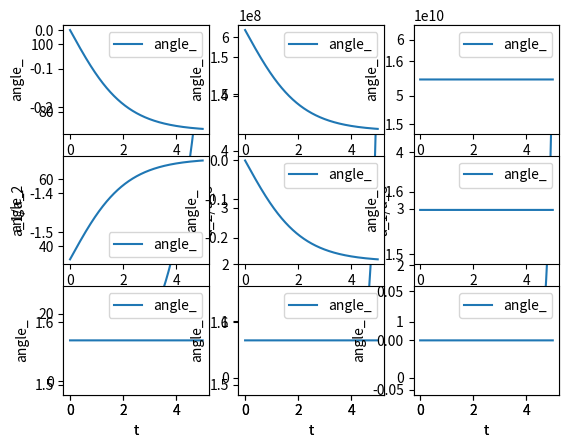

This figure's Python source:
import numpy as np
import matplotlib.pyplot as plt


class ParaSolver:
    def __init__(self, list_A, list_time):
        self.list_A = list_A
        self.list_time = list_time
        self.list_F = None
        self.list_eig_values = None
        self.list_eig_vectors = None
        self.list_ratio_xy = None
        self.list_ratio_yz = None
        self.list_ratio_xz = None
        self.list_ratios = None
        self.list_angles = None

    def reset(self, list_A, list_time):
        self.list_A = list_A
        self.list_time = list_time

    def calc_trans_mat(self, A, delta_t, F_prec, dim):
        D = np.eye(dim) - (delta_t / 2) * A
        E = np.eye(dim) + (delta_t / 2) * A
        F = np.dot(np.dot(np.linalg.pinv(D), E), F_prec)
        return F

    def calc_F(self):
        # calculate the transformation tensor at each time
        dim = 3
        list_A = self.list_A
        delta_t = self.list_time[1]-self.list_time[0]
        steps = len(list_A)
        trans = np.eye(dim)
        list_F = []
        for A in list_A:
            trans = self.calc_trans_mat(A, delta_t, trans, dim)
            list_F.append(trans)
        self.list_F = list_F
        return list_F

    def decompose(self, F):
        # decompose of F according to the algorithm
        F_inv = np.linalg.pinv(F)
        G = np.dot(F_inv.transpose(), F_inv)
        parameters = np.linalg.eig(G)
        return parameters

    def calc_eig_para(self):
        # calculate the eig values and vectors at each time
        self.calc_F()
        list_eig_values = []
        list_eig_vectors = []
        for F in self.list_F:
            (eig_value, eig_vector) = self.decompose(F)
            list_eig_values.append(eig_value)
            list_eig_vectors.append(eig_vector)
        self.list_eig_values = list_eig_values
        self.list_eig_vectors = list_eig_vectors
        return list_eig_values, list_eig_vectors

    def calc_ratio(self):
        self.calc_eig_para()
        # calculate the ratios out of from the eig values
        list_eig_values = self.list_eig_values
        list_eig_vectors = self.list_eig_vectors
        # ratio
        list_ratio_xy = []
        list_ratio_yz = []
        list_ratio_xz = []
        list_ratios = []
        for eig_values in list_eig_values:
            ratio_xy = np.sqrt(eig_values[1]/eig_values[0])
            ratio_yz = np.sqrt(eig_values[2]/eig_values[1])
            ratio_xz = np.sqrt(eig_values[2]/eig_values[0])
            list_ratio_xy.append(ratio_xy)
            list_ratio_yz.append(ratio_yz)
            list_ratio_xz.append(ratio_xz)
            ratios = [ratio_xy, ratio_yz, ratio_xz]
            list_ratios.append(ratios)
        self.list_ratio_xy = list_ratio_xy
        self.list_ratio_yz = list_ratio_yz
        self.list_ratio_xz = list_ratio_xz
        self.list_ratios = list_ratios
        return list_ratio_xy, list_ratio_yz, list_ratio_xz

    def calc_angle(self):
        self.calc_eig_para()
        # calculate the angles out of from the eig vectors
        list_eig_vectors = self.list_eig_vectors
        # angle
        list_angles = []
        for eig_vectors in list_eig_vectors:
            # inner product -> matrix product
            angles = np.arccos(eig_vectors)
            for i in range(len(angles)):
                for j in range(len(angles[i])):
                    if angles[i][j] > np.pi/2:
                        angles[i][j] -= np.pi
            list_angles.append(angles)
        self.list_angles = list_angles
        return list_angles

    def calc_geo_para(self):
        (self.list_ratio_xy, self.list_ratio_yz, self.list_ratio_xz) = self.calc_ratio()
        self.list_angles = self.calc_angle()
        return None

    def plot_ratio(self):
        self.calc_geo_para()
        list_ratios = self.list_ratios
        list_ratios= np.array(list_ratios)
        list_time = self.list_time
        plt.subplot(1, 3, 1)
        plt.plot(list_time, list_ratios[:, 0], label='ratio_xy')
        plt.xlabel('t')
        plt.ylabel('a_1/a_2')
        plt.legend()
        plt.subplot(1, 3, 2)
        plt.plot(list_time, list_ratios[:, 1], label='ratio_yz')
        plt.xlabel('t')
        plt.ylabel('a_2/a_3')
        plt.legend()
        plt.subplot(1, 3, 3)
        plt.plot(list_time, list_ratios[:, 2], label='ratio_xz')
        plt.xlabel('t')
        plt.ylabel('a_1/a_3')
        plt.legend()
        plt.show()
        return None

    def plot_angle(self):
        self.calc_geo_para()
        list_angles = self.list_angles
        list_angles = np.array(list_angles)
        list_time = self.list_time
        num = 0
        for i in range(3):
            for j in range(3):
                num += 1
                plt.subplot(3, 3, num)
                plt.plot(list_time, list_angles[:, i, j], label='angle_')
                plt.legend()
                plt.xlabel('t')
                plt.ylabel('angle_')
        plt.show()
        return None


def make_grad_tensor(s_1, s_2, w_z):
    A = np.array([[s_1, -w_z, 0],
                  [w_z, s_2, 0],
                  [0, 0, -(s_1+s_2)]])
    return A


A = make_grad_tensor(s_1=2, s_2=1, w_z=0.25)
'''
A = np.array([[1, 0, 1],
              [0, 2, 0],
              [0, 0, -3]])
'''
list_A = []
for i in range(5000):
    list_A.append(A)

paraSolver = ParaSolver(list_A=list_A, list_time=np.linspace(0, 5, 5000))
paraSolver.plot_ratio()
paraSolver.plot_angle()






